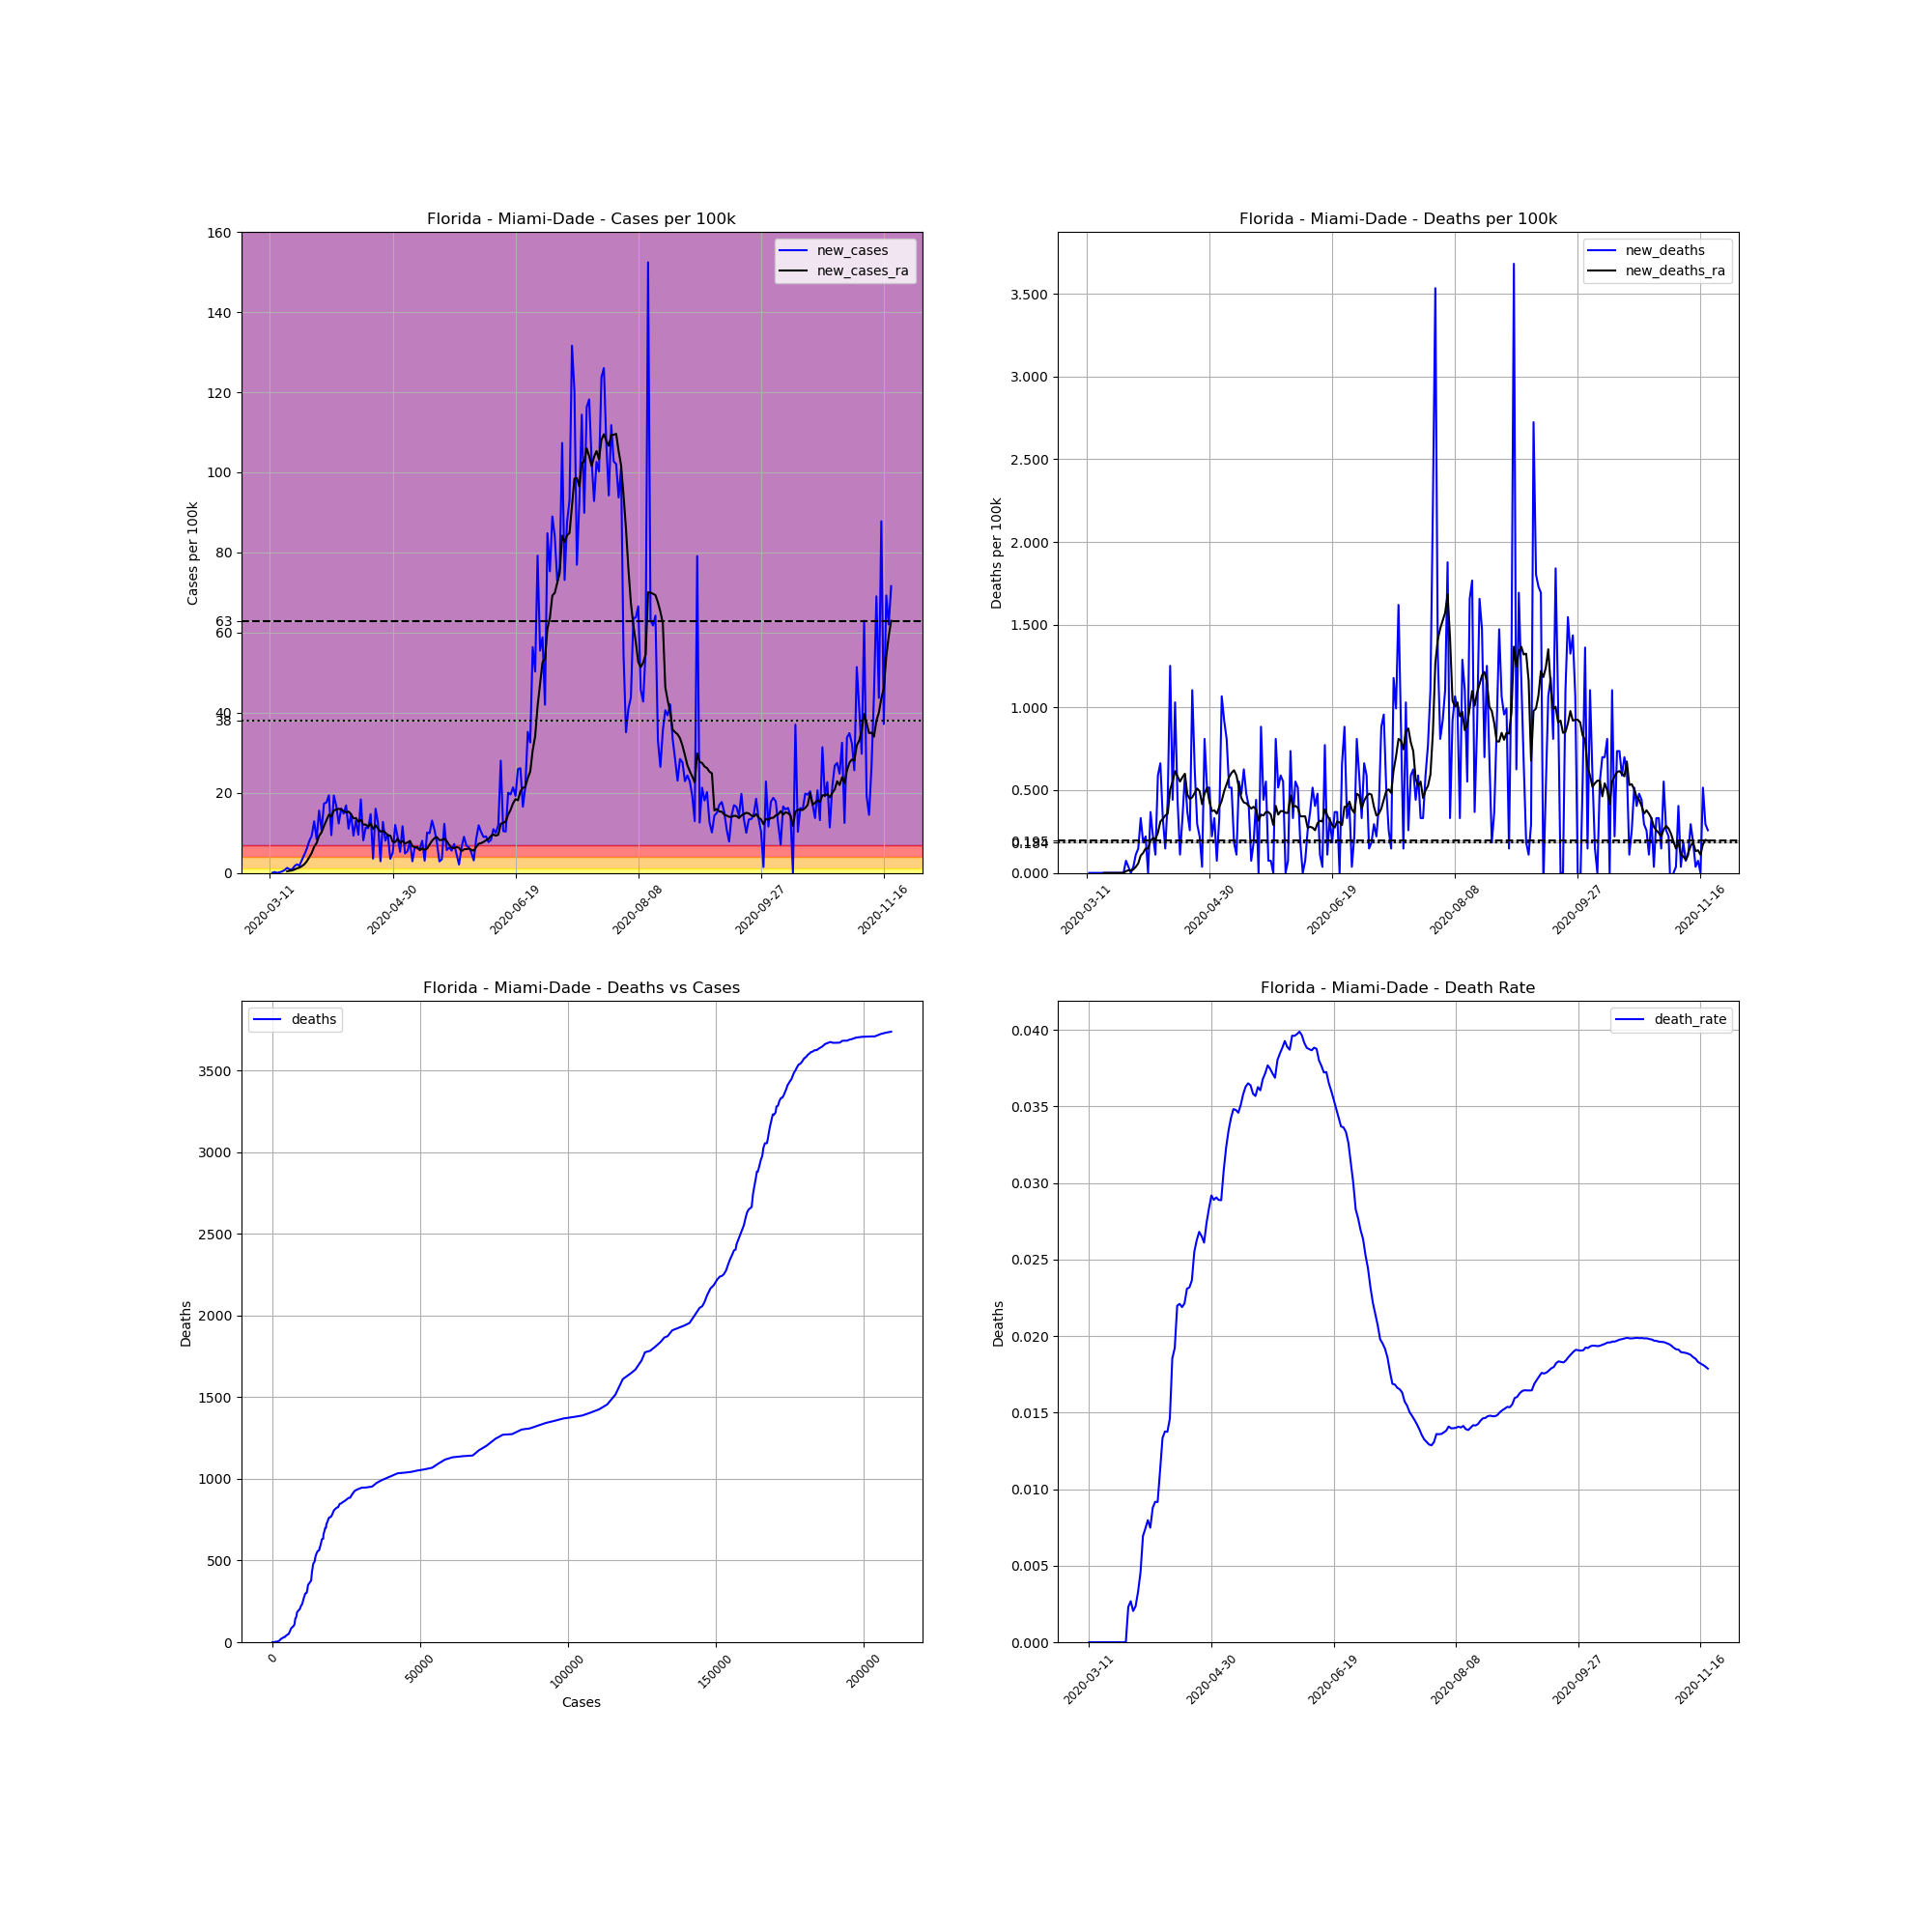

Values plotted in this chart, from the file beside it:
, date, county, state, fips, cases, deaths, COUNTY, STNAME, CTYNAME, POPESTIMATE2019, cases_per_100k, deaths_per_100k, death_rate, new_cases, new_deaths, new_cases_ra, new_deaths_ra
43558, 2020-03-11, Miami-Dade, Florida, 12086, 1, 0, 86, Florida, Miami-Dade, 2716940, 0.03681, 0.0, 0.0, , , , 
43559, 2020-03-12, Miami-Dade, Florida, 12086, 2, 0, 86, Florida, Miami-Dade, 2716940, 0.07361, 0.0, 0.0, 0.03681, 0.0, , 
43560, 2020-03-13, Miami-Dade, Florida, 12086, 8, 0, 86, Florida, Miami-Dade, 2716940, 0.2944, 0.0, 0.0, 0.2208, 0.0, , 
43561, 2020-03-14, Miami-Dade, Florida, 12086, 8, 0, 86, Florida, Miami-Dade, 2716940, 0.2944, 0.0, 0.0, 0.0, 0.0, , 
43562, 2020-03-15, Miami-Dade, Florida, 12086, 13, 0, 86, Florida, Miami-Dade, 2716940, 0.4785, 0.0, 0.0, 0.184, 0.0, , 
43563, 2020-03-16, Miami-Dade, Florida, 12086, 23, 0, 86, Florida, Miami-Dade, 2716940, 0.8465, 0.0, 0.0, 0.3681, 0.0, , 
43564, 2020-03-17, Miami-Dade, Florida, 12086, 43, 0, 86, Florida, Miami-Dade, 2716940, 1.583, 0.0, 0.0, 0.7361, 0.0, , 
43565, 2020-03-18, Miami-Dade, Florida, 12086, 77, 0, 86, Florida, Miami-Dade, 2716940, 2.834, 0.0, 0.0, 1.251, 0.0, 0.3996, 0.0
43566, 2020-03-19, Miami-Dade, Florida, 12086, 101, 0, 86, Florida, Miami-Dade, 2716940, 3.717, 0.0, 0.0, 0.8833, 0.0, 0.5205, 0.0
43567, 2020-03-20, Miami-Dade, Florida, 12086, 124, 0, 86, Florida, Miami-Dade, 2716940, 4.564, 0.0, 0.0, 0.8465, 0.0, 0.6099, 0.0
43568, 2020-03-21, Miami-Dade, Florida, 12086, 170, 0, 86, Florida, Miami-Dade, 2716940, 6.257, 0.0, 0.0, 1.693, 0.0, 0.8518, 0.0
43569, 2020-03-22, Miami-Dade, Florida, 12086, 228, 0, 86, Florida, Miami-Dade, 2716940, 8.392, 0.0, 0.0, 2.135, 0.0, 1.13, 0.0
43570, 2020-03-23, Miami-Dade, Florida, 12086, 277, 0, 86, Florida, Miami-Dade, 2716940, 10.2, 0.0, 0.0, 1.803, 0.0, 1.336, 0.0
43571, 2020-03-24, Miami-Dade, Florida, 12086, 365, 0, 86, Florida, Miami-Dade, 2716940, 13.43, 0.0, 0.0, 3.239, 0.0, 1.693, 0.0
43572, 2020-03-25, Miami-Dade, Florida, 12086, 489, 0, 86, Florida, Miami-Dade, 2716940, 18, 0.0, 0.0, 4.564, 0.0, 2.166, 0.0
43573, 2020-03-26, Miami-Dade, Florida, 12086, 653, 0, 86, Florida, Miami-Dade, 2716940, 24.03, 0.0, 0.0, 6.036, 0.0, 2.902, 0.0
43574, 2020-03-27, Miami-Dade, Florida, 12086, 869, 2, 86, Florida, Miami-Dade, 2716940, 31.98, 0.07361, 0.002301, 7.95, 0.07361, 3.917, 0.01052
43575, 2020-03-28, Miami-Dade, Florida, 12086, 1121, 3, 86, Florida, Miami-Dade, 2716940, 41.26, 0.1104, 0.002676, 9.275, 0.03681, 5, 0.01577
43576, 2020-03-29, Miami-Dade, Florida, 12086, 1471, 3, 86, Florida, Miami-Dade, 2716940, 54.14, 0.1104, 0.002039, 12.88, 0.0, 6.536, 0.01577
43577, 2020-03-30, Miami-Dade, Florida, 12086, 1700, 4, 86, Florida, Miami-Dade, 2716940, 62.57, 0.1472, 0.002353, 8.429, 0.03681, 7.482, 0.02103
43578, 2020-03-31, Miami-Dade, Florida, 12086, 2123, 7, 86, Florida, Miami-Dade, 2716940, 78.14, 0.2576, 0.003297, 15.57, 0.1104, 9.244, 0.03681
43579, 2020-04-01, Miami-Dade, Florida, 12086, 2415, 11, 86, Florida, Miami-Dade, 2716940, 88.89, 0.4049, 0.004555, 10.75, 0.1472, 10.13, 0.05784
43580, 2020-04-02, Miami-Dade, Florida, 12086, 2885, 20, 86, Florida, Miami-Dade, 2716940, 106.2, 0.7361, 0.006932, 17.3, 0.3313, 11.74, 0.1052
43581, 2020-04-03, Miami-Dade, Florida, 12086, 3363, 25, 86, Florida, Miami-Dade, 2716940, 123.8, 0.9202, 0.007434, 17.59, 0.184, 13.11, 0.1209
43582, 2020-04-04, Miami-Dade, Florida, 12086, 3889, 31, 86, Florida, Miami-Dade, 2716940, 143.1, 1.141, 0.007971, 19.36, 0.2208, 14.55, 0.1472
43583, 2020-04-05, Miami-Dade, Florida, 12086, 4145, 31, 86, Florida, Miami-Dade, 2716940, 152.6, 1.141, 0.007479, 9.422, 0.0, 14.06, 0.1472
43584, 2020-04-06, Miami-Dade, Florida, 12086, 4670, 41, 86, Florida, Miami-Dade, 2716940, 171.9, 1.509, 0.008779, 19.32, 0.3681, 15.62, 0.1945
43585, 2020-04-07, Miami-Dade, Florida, 12086, 5125, 47, 86, Florida, Miami-Dade, 2716940, 188.6, 1.73, 0.009171, 16.75, 0.2208, 15.78, 0.2103
43586, 2020-04-08, Miami-Dade, Florida, 12086, 5460, 50, 86, Florida, Miami-Dade, 2716940, 201, 1.84, 0.009158, 12.33, 0.1104, 16.01, 0.2051
43587, 2020-04-09, Miami-Dade, Florida, 12086, 5897, 66, 86, Florida, Miami-Dade, 2716940, 217, 2.429, 0.01119, 16.08, 0.5889, 15.84, 0.2419
43588, 2020-04-10, Miami-Dade, Florida, 12086, 6299, 84, 86, Florida, Miami-Dade, 2716940, 231.8, 3.092, 0.01334, 14.8, 0.6625, 15.44, 0.3102
43589, 2020-04-11, Miami-Dade, Florida, 12086, 6757, 93, 86, Florida, Miami-Dade, 2716940, 248.7, 3.423, 0.01376, 16.86, 0.3313, 15.08, 0.326
43590, 2020-04-12, Miami-Dade, Florida, 12086, 7057, 97, 86, Florida, Miami-Dade, 2716940, 259.7, 3.57, 0.01375, 11.04, 0.1472, 15.31, 0.347
43591, 2020-04-13, Miami-Dade, Florida, 12086, 7458, 109, 86, Florida, Miami-Dade, 2716940, 274.5, 4.012, 0.01462, 14.76, 0.4417, 14.66, 0.3575
43592, 2020-04-14, Miami-Dade, Florida, 12086, 7711, 143, 86, Florida, Miami-Dade, 2716940, 283.8, 5.263, 0.01854, 9.312, 1.251, 13.6, 0.5048
43593, 2020-04-15, Miami-Dade, Florida, 12086, 8066, 155, 86, Florida, Miami-Dade, 2716940, 296.9, 5.705, 0.01922, 13.07, 0.4417, 13.7, 0.5521
43594, 2020-04-16, Miami-Dade, Florida, 12086, 8325, 183, 86, Florida, Miami-Dade, 2716940, 306.4, 6.736, 0.02198, 9.533, 1.031, 12.77, 0.6152
43595, 2020-04-17, Miami-Dade, Florida, 12086, 8823, 195, 86, Florida, Miami-Dade, 2716940, 324.7, 7.177, 0.0221, 18.33, 0.4417, 13.27, 0.5836
43596, 2020-04-18, Miami-Dade, Florida, 12086, 9044, 198, 86, Florida, Miami-Dade, 2716940, 332.9, 7.288, 0.02189, 8.134, 0.1104, 12.03, 0.5521
43597, 2020-04-19, Miami-Dade, Florida, 12086, 9353, 207, 86, Florida, Miami-Dade, 2716940, 344.2, 7.619, 0.02213, 11.37, 0.3313, 12.07, 0.5784
43598, 2020-04-20, Miami-Dade, Florida, 12086, 9656, 223, 86, Florida, Miami-Dade, 2716940, 355.4, 8.208, 0.02309, 11.15, 0.5889, 11.56, 0.5994
43599, 2020-04-21, Miami-Dade, Florida, 12086, 10055, 233, 86, Florida, Miami-Dade, 2716940, 370.1, 8.576, 0.02317, 14.69, 0.3681, 12.32, 0.4732
43600, 2020-04-22, Miami-Dade, Florida, 12086, 10152, 240, 86, Florida, Miami-Dade, 2716940, 373.7, 8.833, 0.02364, 3.57, 0.2576, 10.97, 0.4469
43601, 2020-04-23, Miami-Dade, Florida, 12086, 10587, 270, 86, Florida, Miami-Dade, 2716940, 389.7, 9.938, 0.0255, 16.01, 1.104, 11.89, 0.4574
43602, 2020-04-24, Miami-Dade, Florida, 12086, 10925, 287, 86, Florida, Miami-Dade, 2716940, 402.1, 10.56, 0.02627, 12.44, 0.6257, 11.05, 0.4837
43603, 2020-04-25, Miami-Dade, Florida, 12086, 11004, 295, 86, Florida, Miami-Dade, 2716940, 405, 10.86, 0.02681, 2.908, 0.2944, 10.31, 0.51
43604, 2020-04-26, Miami-Dade, Florida, 12086, 11350, 301, 86, Florida, Miami-Dade, 2716940, 417.7, 11.08, 0.02652, 12.73, 0.2208, 10.5, 0.4943
43605, 2020-04-27, Miami-Dade, Florida, 12086, 11569, 302, 86, Florida, Miami-Dade, 2716940, 425.8, 11.12, 0.0261, 8.061, 0.03681, 10.06, 0.4154
43606, 2020-04-28, Miami-Dade, Florida, 12086, 11830, 324, 86, Florida, Miami-Dade, 2716940, 435.4, 11.93, 0.02739, 9.606, 0.8097, 9.333, 0.4785
43607, 2020-04-29, Miami-Dade, Florida, 12086, 11926, 338, 86, Florida, Miami-Dade, 2716940, 438.9, 12.44, 0.02834, 3.533, 0.5153, 9.328, 0.5153
43608, 2020-04-30, Miami-Dade, Florida, 12086, 12063, 352, 86, Florida, Miami-Dade, 2716940, 444, 12.96, 0.02918, 5.042, 0.5153, 7.761, 0.4312
43609, 2020-05-01, Miami-Dade, Florida, 12086, 12388, 358, 86, Florida, Miami-Dade, 2716940, 456, 13.18, 0.0289, 11.96, 0.2208, 7.692, 0.3733
43610, 2020-05-02, Miami-Dade, Florida, 12086, 12631, 367, 86, Florida, Miami-Dade, 2716940, 464.9, 13.51, 0.02906, 8.944, 0.3313, 8.555, 0.3786
43611, 2020-05-03, Miami-Dade, Florida, 12086, 12774, 369, 86, Florida, Miami-Dade, 2716940, 470.2, 13.58, 0.02889, 5.263, 0.07361, 7.487, 0.3575
43612, 2020-05-04, Miami-Dade, Florida, 12086, 13091, 378, 86, Florida, Miami-Dade, 2716940, 481.8, 13.91, 0.02887, 11.67, 0.3313, 8.003, 0.3996
43613, 2020-05-05, Miami-Dade, Florida, 12086, 13223, 407, 86, Florida, Miami-Dade, 2716940, 486.7, 14.98, 0.03078, 4.858, 1.067, 7.324, 0.4364
43614, 2020-05-06, Miami-Dade, Florida, 12086, 13370, 432, 86, Florida, Miami-Dade, 2716940, 492.1, 15.9, 0.03231, 5.41, 0.9202, 7.593, 0.4943
43615, 2020-05-07, Miami-Dade, Florida, 12086, 13584, 454, 86, Florida, Miami-Dade, 2716940, 500, 16.71, 0.03342, 7.877, 0.8097, 7.997, 0.5363
43616, 2020-05-08, Miami-Dade, Florida, 12086, 13663, 468, 86, Florida, Miami-Dade, 2716940, 502.9, 17.23, 0.03425, 2.908, 0.5153, 6.704, 0.5784
43617, 2020-05-09, Miami-Dade, Florida, 12086, 13840, 482, 86, Florida, Miami-Dade, 2716940, 509.4, 17.74, 0.03483, 6.515, 0.5153, 6.357, 0.6047
... 194 more rows
